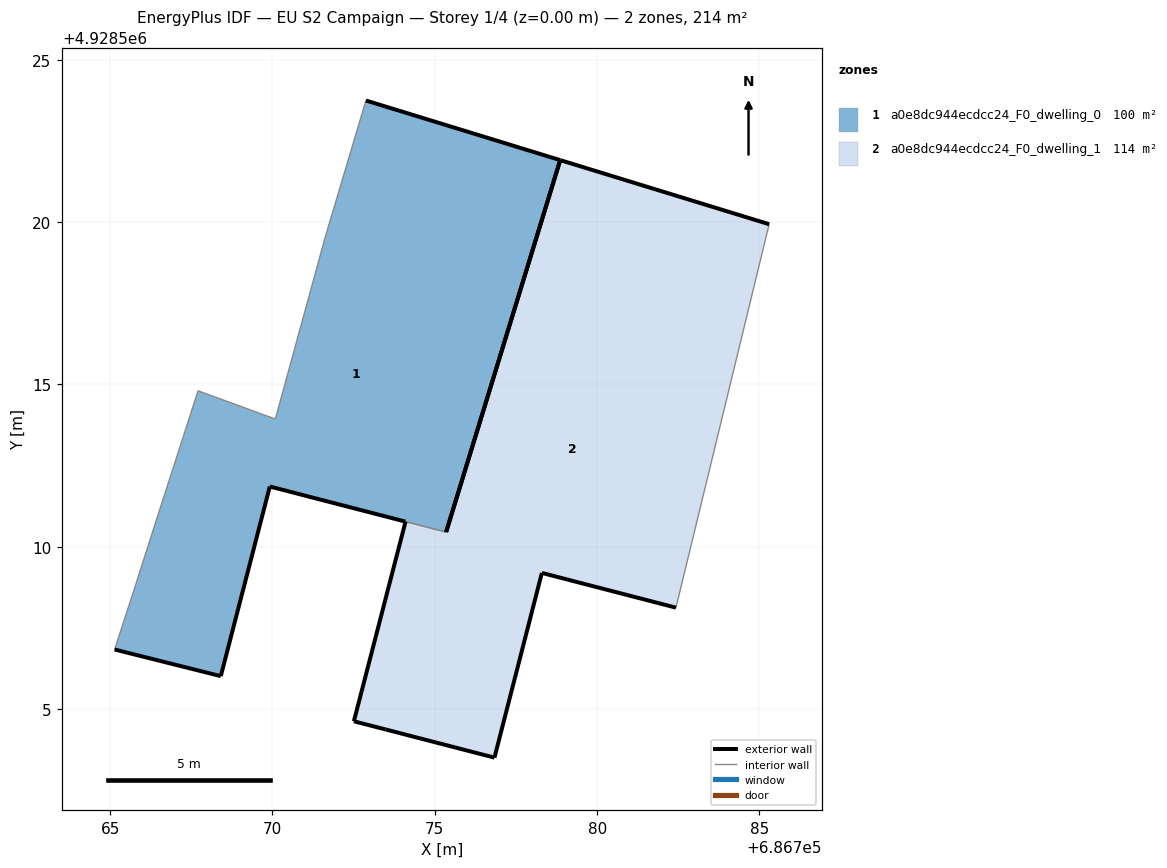
=== STOREY PLAN SPEC (per zone: floor XY polygon, exterior-wall plan segments, windows/doors) ===
zone 1: a0e8dc944ecdcc24_F0_dwelling_0  (99.5 m²)
  floor: (686775.35, 4928510.45) (686775.35, 4928510.46) (686778.86, 4928521.91) (686772.88, 4928523.75) (686771.64, 4928519.58) (686770.09, 4928513.93) (686767.71, 4928514.80) (686766.50, 4928511.06) (686765.79, 4928508.84) (686765.14, 4928506.84) (686768.41, 4928506.02) (686769.92, 4928511.86) (686774.09, 4928510.78) (686774.10, 4928510.78)
  exterior wall: (686774.10, 4928510.78) – (686774.09, 4928510.78)  [0.0 m]
  exterior wall: (686774.09, 4928510.78) – (686769.92, 4928511.86)  [4.3 m]
  exterior wall: (686769.92, 4928511.86) – (686768.41, 4928506.02)  [6.0 m]
  exterior wall: (686768.41, 4928506.02) – (686765.14, 4928506.84)  [3.4 m]
  exterior wall: (686772.88, 4928523.75) – (686778.86, 4928521.91)  [6.3 m]
  exterior wall: (686778.86, 4928521.91) – (686775.35, 4928510.46)  [12.0 m]
  exterior wall: (686775.35, 4928510.46) – (686775.35, 4928510.45)  [0.0 m]
  interior walls: 7
zone 2: a0e8dc944ecdcc24_F0_dwelling_1  (114.1 m²)
  floor: (686782.43, 4928508.12) (686785.30, 4928519.93) (686778.86, 4928521.91) (686775.35, 4928510.45) (686774.10, 4928510.78) (686772.51, 4928504.63) (686772.51, 4928504.63) (686773.48, 4928504.37) (686776.84, 4928503.51) (686778.30, 4928509.20)
  exterior wall: (686775.35, 4928510.45) – (686778.86, 4928521.91)  [12.0 m]
  exterior wall: (686778.86, 4928521.91) – (686785.30, 4928519.93)  [6.7 m]
  exterior wall: (686782.43, 4928508.12) – (686778.30, 4928509.20)  [4.3 m]
  exterior wall: (686778.30, 4928509.20) – (686776.84, 4928503.51)  [5.9 m]
  exterior wall: (686776.84, 4928503.51) – (686773.48, 4928504.37)  [3.5 m]
  exterior wall: (686773.48, 4928504.37) – (686772.51, 4928504.63)  [1.0 m]
  exterior wall: (686772.51, 4928504.63) – (686772.51, 4928504.63)  [0.0 m]
  exterior wall: (686772.51, 4928504.63) – (686774.10, 4928510.78)  [6.4 m]
  interior walls: 2

=== DERIVED (storey summary) ===
Building: EU S2 Campaign
Storey: 1 of 4  (floor level z = 0.00 m)
Storey gross floor area: 213.6 m²
Zones on this storey: 2
  - a0e8dc944ecdcc24_F0_dwelling_0: floor 99.5 m²; exterior wall 32.0 m (95.9 m²); WWR 0.0%
  - a0e8dc944ecdcc24_F0_dwelling_1: floor 114.1 m²; exterior wall 39.7 m (119.0 m²); WWR 0.0%
Zone adjacency (shared interzone walls):
  - a0e8dc944ecdcc24_F0_dwelling_0 ↔ a0e8dc944ecdcc24_F0_dwelling_1